Photos from the image-classification dataset "kumquat" in the GitHub repository conglam56/AutoSort-IoT. Its 3 classes are: green, reject, ripe.

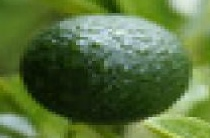
Label: green

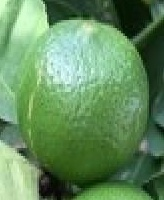
Label: green

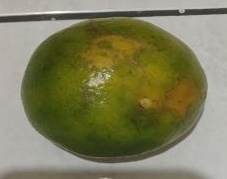
Label: reject

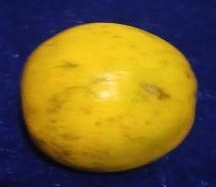
Label: ripe

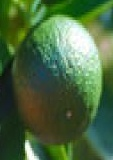
Label: green

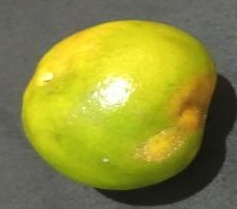
Label: reject
